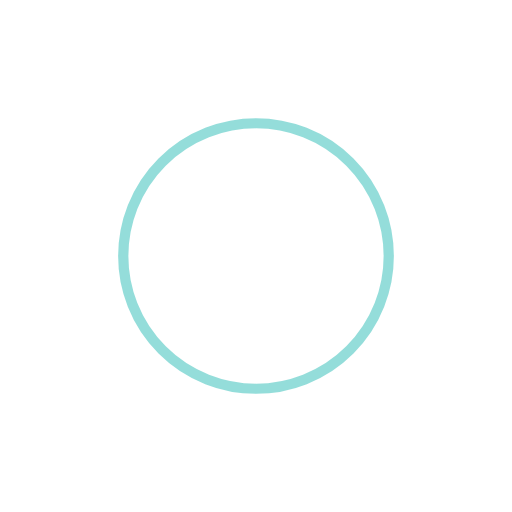
t = 0.00 s
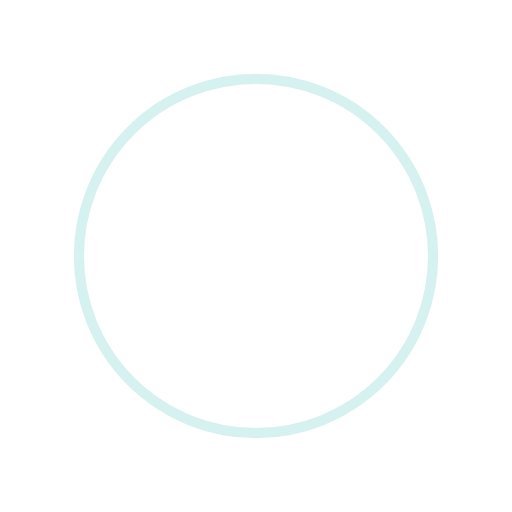
t = 0.35 s
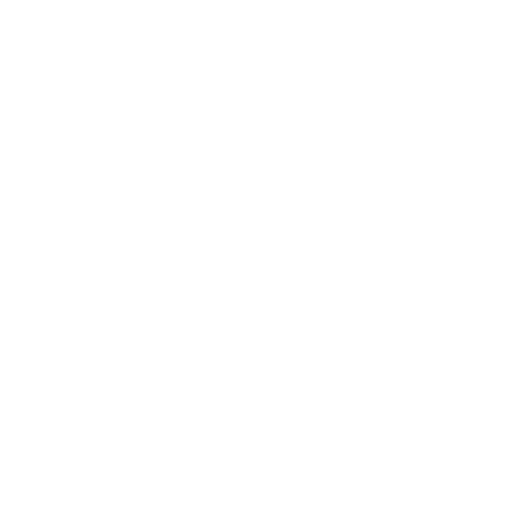
t = 0.70 s
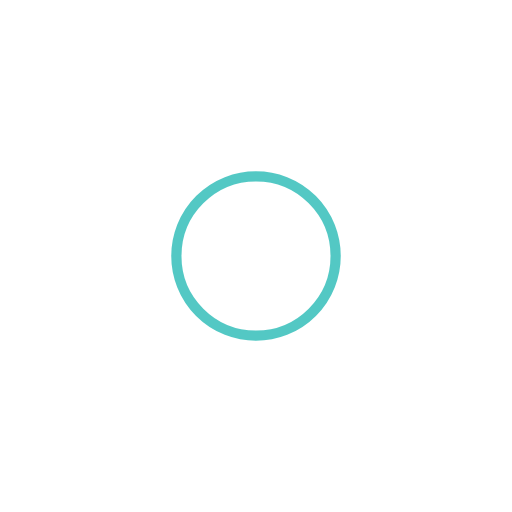
t = 1.05 s

The animated SVG that drew these frames (rendered in a browser with its animation timeline set to each time). Animation: 4 SMIL elements (animate=4); one cycle of 1.40 s, repeats indefinitely.

<svg width="200px"  height="200px"  xmlns="http://www.w3.org/2000/svg" viewBox="0 0 100 100" preserveAspectRatio="xMidYMid" class="lds-ripple" style="background: none;"><circle cx="50" cy="50" r="34.2141" fill="none" ng-attr-stroke="{{config.c1}}" ng-attr-stroke-width="{{config.width}}" stroke="#2abbb6" stroke-width="2"><animate attributeName="r" calcMode="spline" values="0;40" keyTimes="0;1" dur="1.4" keySplines="0 0.2 0.8 1" begin="-0.7s" repeatCount="indefinite"></animate><animate attributeName="opacity" calcMode="spline" values="1;0" keyTimes="0;1" dur="1.4" keySplines="0.2 0 0.8 1" begin="-0.7s" repeatCount="indefinite"></animate></circle><circle cx="50" cy="50" r="15.0122" fill="none" ng-attr-stroke="{{config.c2}}" ng-attr-stroke-width="{{config.width}}" stroke-width="2"><animate attributeName="r" calcMode="spline" values="0;40" keyTimes="0;1" dur="1.4" keySplines="0 0.2 0.8 1" begin="0s" repeatCount="indefinite"></animate><animate attributeName="opacity" calcMode="spline" values="1;0" keyTimes="0;1" dur="1.4" keySplines="0.2 0 0.8 1" begin="0s" repeatCount="indefinite"></animate></circle></svg>
